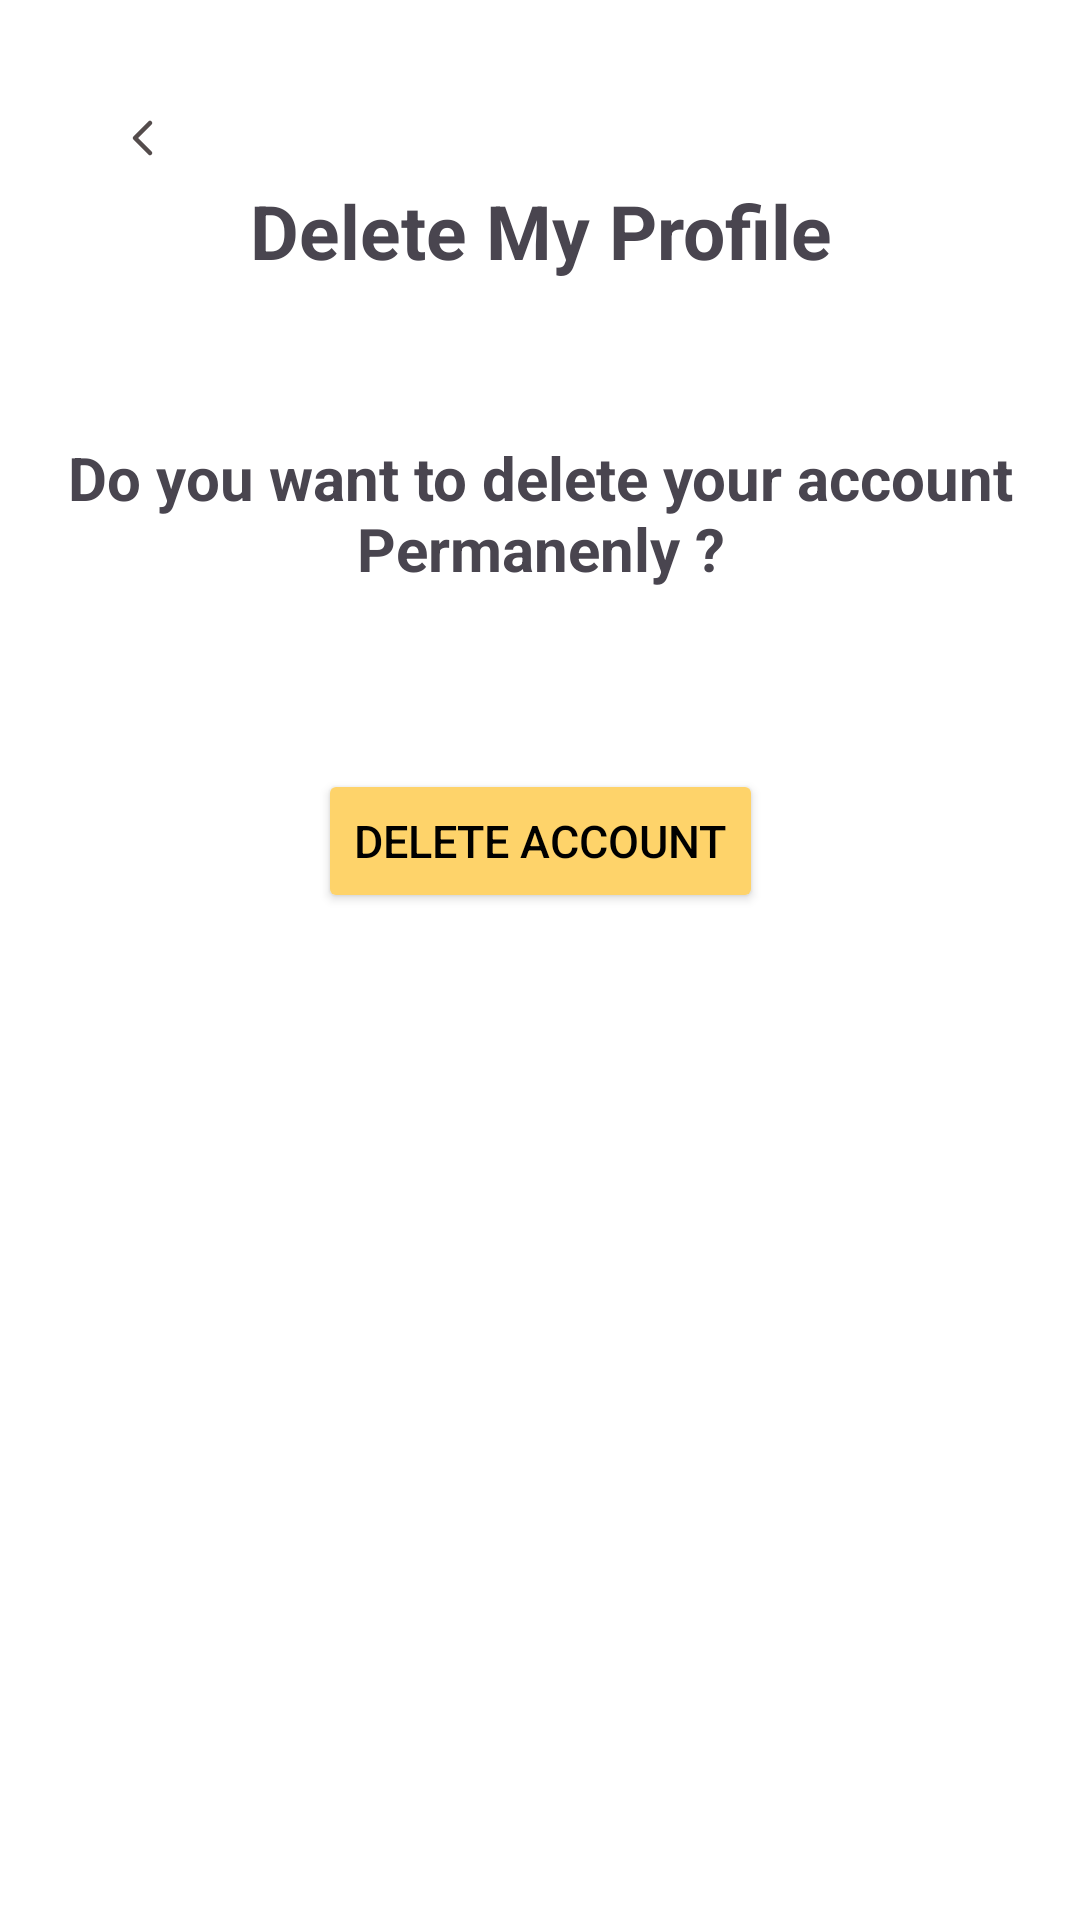

Produce the Android XML layout that renders to this screen, including the resource entries it uses.
<!-- AndroidManifest.xml: application theme Theme.Chickease -->
<!-- res/layout/activity_delete_my_profile.xml -->
<?xml version="1.0" encoding="utf-8"?>
<androidx.constraintlayout.widget.ConstraintLayout xmlns:android="http://schemas.android.com/apk/res/android"
    xmlns:app="http://schemas.android.com/apk/res-auto"
    xmlns:tools="http://schemas.android.com/tools"
    android:id="@+id/main"
    android:layout_width="match_parent"
    android:layout_height="match_parent"
    android:background="@color/white"
    tools:context=".DeleteMyProfile">

    <ImageButton
        android:id="@+id/bcktoprof"
        android:layout_width="wrap_content"
        android:layout_height="wrap_content"
        android:layout_marginStart="24dp"
        android:layout_marginTop="24dp"
        android:backgroundTint="@color/white"
        android:src="@drawable/leftdirect"
        app:layout_constraintStart_toStartOf="parent"
        app:layout_constraintTop_toTopOf="parent"
        />

    <TextView
        android:id="@+id/dltprofilehead"
        android:layout_width="match_parent"
        android:layout_height="wrap_content"
        android:layout_marginTop="60dp"
        android:gravity="center"
        android:text="Delete My Profile"
        android:textSize="25sp"
        android:textStyle="bold"
        app:layout_constraintEnd_toEndOf="parent"
        app:layout_constraintHorizontal_bias="0.0"
        app:layout_constraintStart_toStartOf="parent"
        app:layout_constraintTop_toTopOf="parent" />

    <TextView
        android:id="@+id/delete_desc"
        android:layout_width="match_parent"
        android:layout_height="wrap_content"
        android:layout_marginStart="20dp"
        android:layout_marginTop="52dp"
        android:layout_marginEnd="20dp"
        android:gravity="center"
        android:text="Do you want to delete your account Permanenly ?"
        android:textSize="20sp"
        android:textStyle="bold|normal"
        app:layout_constraintEnd_toEndOf="parent"
        app:layout_constraintStart_toStartOf="parent"
        app:layout_constraintTop_toBottomOf="@+id/dltprofilehead"
        />

    <Button
        android:id="@+id/delete_account_btn"
        android:layout_width="wrap_content"
        android:layout_height="wrap_content"
        android:layout_marginTop="60dp"
        android:text="Delete Account"
        android:textSize="15sp"
        android:textColor="@color/black"
        android:backgroundTint="@color/yellow"
        app:layout_constraintEnd_toEndOf="parent"
        app:layout_constraintStart_toStartOf="parent"
        app:layout_constraintTop_toBottomOf="@+id/delete_desc" />

</androidx.constraintlayout.widget.ConstraintLayout>
<!-- resources referenced by this layout -->
<resources>
  <color name="black">#FF000000</color>
  <color name="white">#FFFFFFFF</color>
  <color name="yellow">#FED36A</color>
  <!-- drawable leftdirect (drawable) -->
  <vector xmlns:android="http://schemas.android.com/apk/res/android"
      android:width="24dp"
      android:height="24dp"
      android:viewportWidth="24"
      android:viewportHeight="24">
    <path
        android:pathData="M14,7L9,12L14,17"
        android:strokeLineJoin="round"
        android:strokeWidth="1.5"
        android:fillColor="#00000000"
        android:strokeColor="#544C4C"
        android:strokeLineCap="round"/>
  </vector>
  <style name="Theme.Chickease" parent="Base.Theme.Chickease" />
  <style name="Base.Theme.Chickease" parent="Theme.Material3.DayNight.NoActionBar">
          
          
      </style>
</resources>
